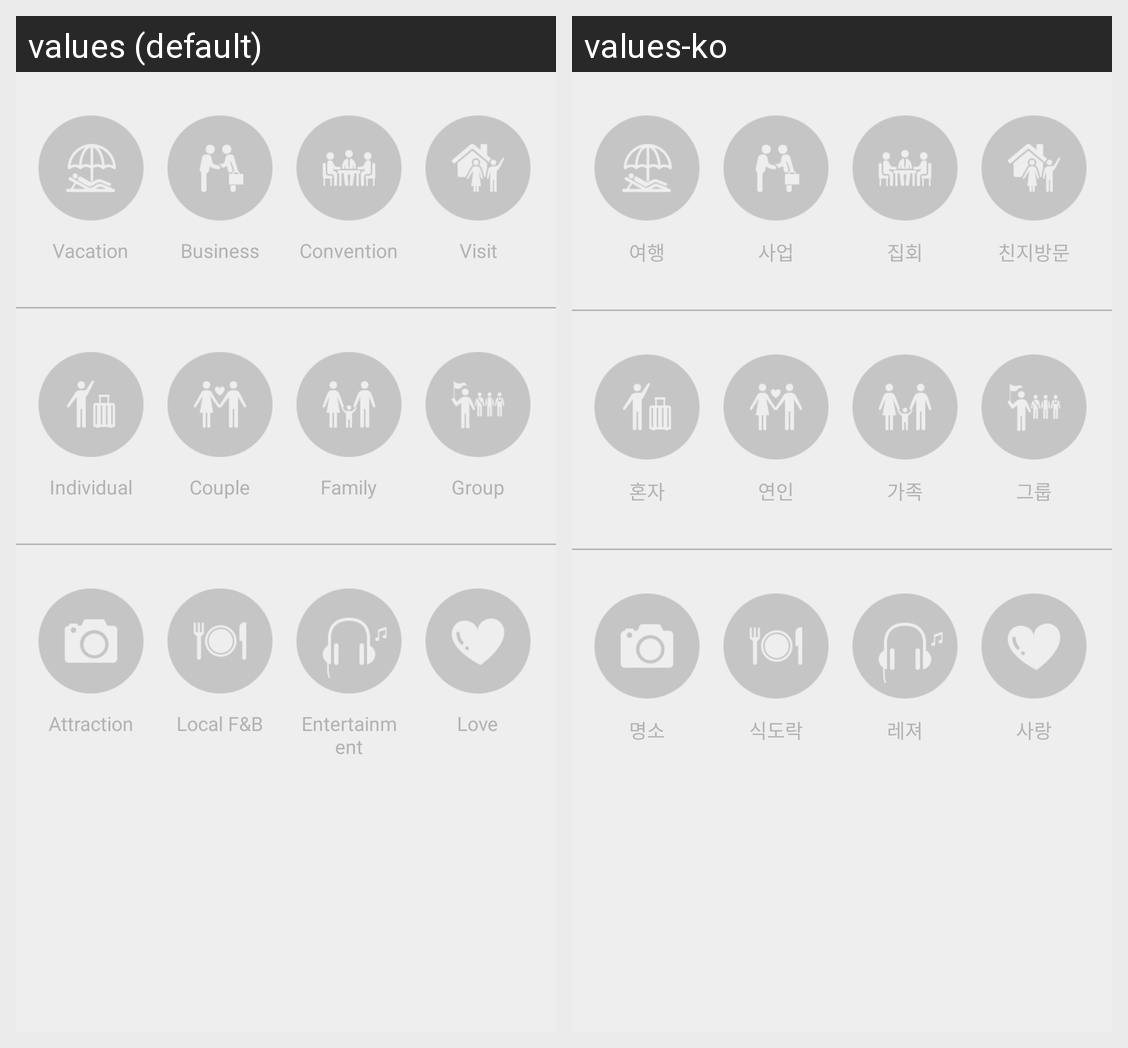

Here is an Android app screen in its default locale and in the app's own translations. Write out the translated-string differences for the strings that appear on this screen.
Android screen res/layout/booking_fragment_purpose.xml rendered under 2 locales, left to right: values (default), values-ko. Device: Nexus 5 (rendered at 1080×1920; each locale shown at half size, 540×960, under a caption strip naming it); theme Theme.Trippal.
Strings drawn on this screen, with the default value and each locale's value (text and hints the layout hard-codes, and strings that could not be matched under every locale, appear in the picture but are not listed):

booking_pusrpose_vacation
  values: Vacation
  values-ko: 여행

booking_pusrpose_business
  values: Business
  values-ko: 사업

booking_pusrpose_convention
  values: Convention
  values-ko: 집회

booking_pusrpose_visitRelatvie
  values: Visit Relative
  values-ko: 친지방문

booking_pusrpose_individual
  values: Individual
  values-ko: 혼자

booking_pusrpose_couple
  values: Couple
  values-ko: 연인

booking_pusrpose_family
  values: Family
  values-ko: 가족

booking_pusrpose_group
  values: Group
  values-ko: 그룹

booking_pusrpose_attractions
  values: Attraction
  values-ko: 명소

booking_pusrpose_local
  values: Local F&B
  values-ko: 식도락

booking_pusrpose_entertainment
  values: Entertainment
  values-ko: 레져

booking_pusrpose_love
  values: Love
  values-ko: 사랑
